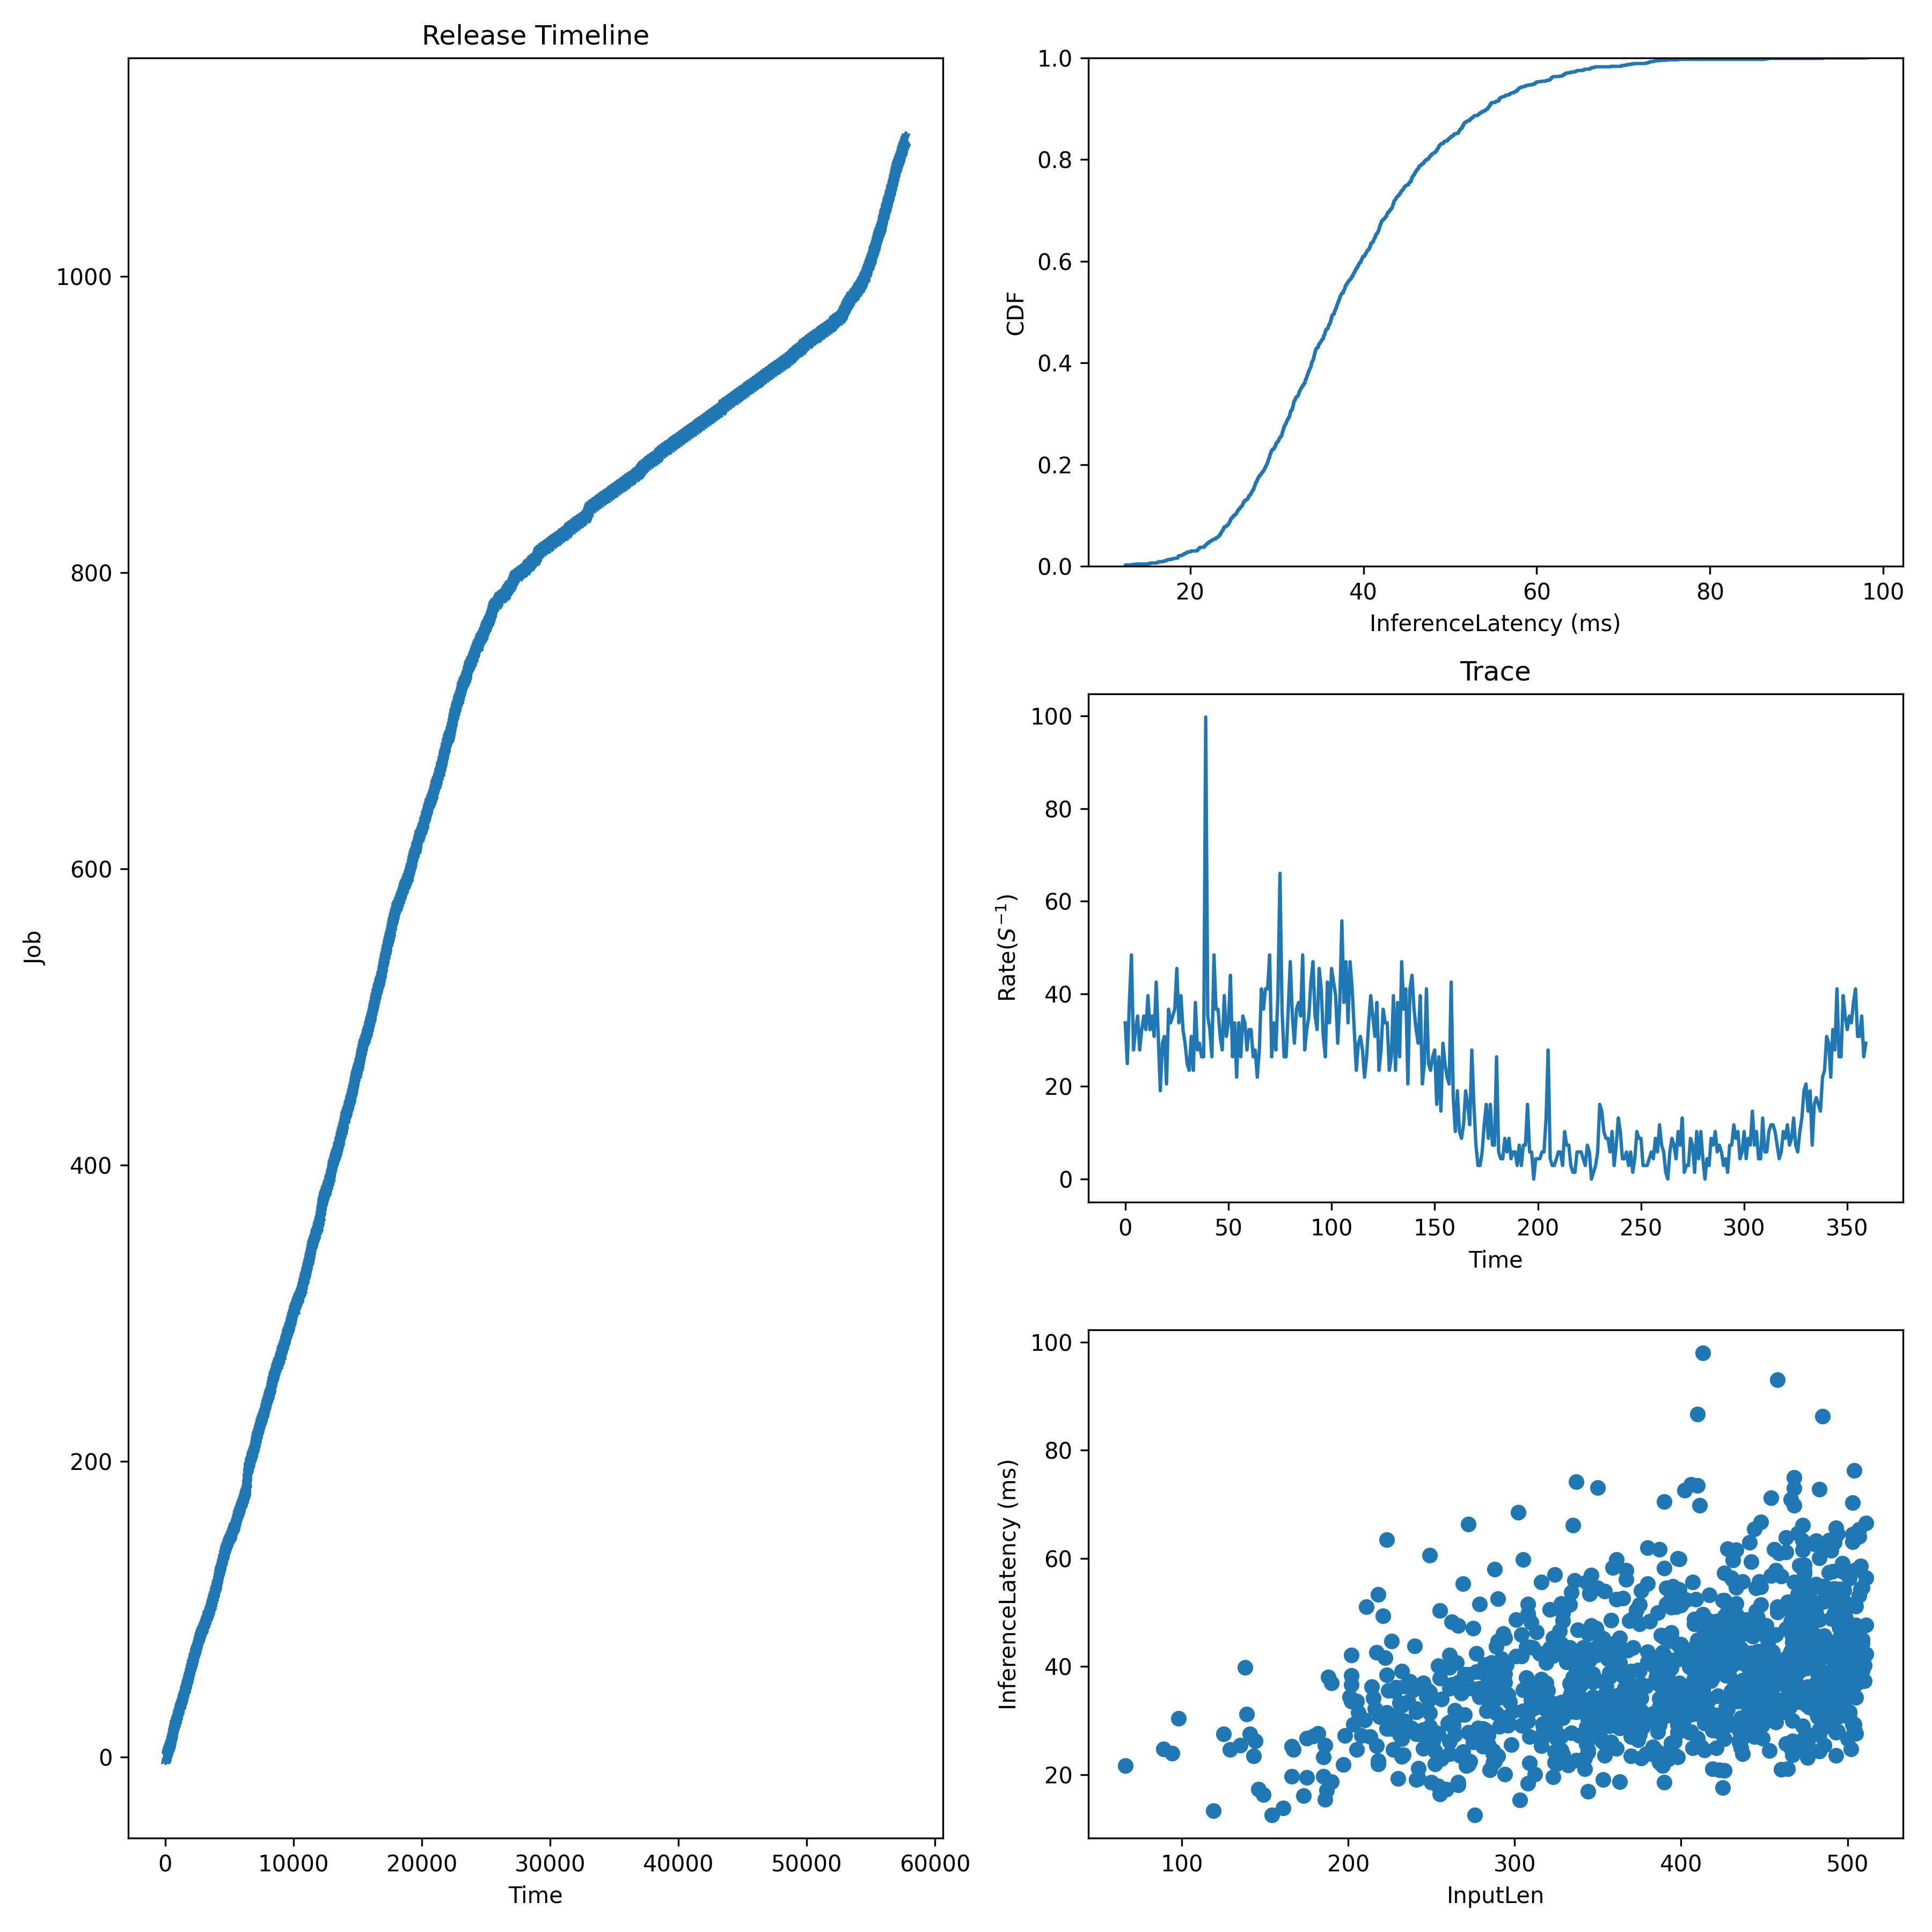

The data file committed next to this chart (first rows):
JobId, InputLen, Length, Admitted
0, 267, 23.58, 0.0
1, 413, 42.68, 32.07
2, 508, 58.58, 64.14
3, 505, 51.12, 96.21
4, 293, 29.47, 128.3
5, 455, 40.41, 160.3
6, 491, 34.81, 213.8
7, 430, 46.13, 267.2
8, 500, 41.85, 320.7
9, 333, 34.44, 347.4
10, 395, 33.24, 374.1
11, 458, 50.95, 400.9
12, 446, 40.67, 427.6
13, 349, 43.49, 454.3
14, 435, 28.13, 481
15, 489, 33.07, 503.9
16, 475, 51.38, 526.8
17, 454, 31.51, 549.8
18, 307, 43.59, 572.7
19, 334, 27.72, 595.6
20, 462, 38.62, 618.5
21, 479, 44.72, 641.4
22, 227, 28.63, 681.5
23, 492, 37.21, 721.5
24, 495, 35.17, 761.6
25, 370, 23.44, 801.7
26, 264, 27.39, 833.8
27, 491, 53.67, 865.9
28, 409, 36.9, 897.9
29, 434, 29.3, 930
30, 478, 47.01, 962.1
31, 229, 36.17, 994.1
32, 437, 23.82, 1026
33, 290, 44.67, 1058
34, 206, 31.49, 1090
35, 395, 32.46, 1122
36, 501, 31.5, 1162
37, 448, 54.74, 1203
38, 479, 32.61, 1243
39, 255, 37.86, 1283
40, 375, 39.19, 1315
41, 353, 43.35, 1347
42, 357, 38.04, 1379
43, 462, 38.91, 1411
44, 500, 26.65, 1443
45, 319, 40.71, 1475
46, 187, 17.03, 1507
47, 260, 29.45, 1539
48, 485, 54.79, 1571
49, 308, 18.41, 1603
50, 308, 49.77, 1636
51, 509, 54.63, 1668
52, 465, 42.09, 1700
53, 445, 28.69, 1732
54, 143, 23.47, 1764
55, 480, 62.63, 1791
56, 380, 42.74, 1817
57, 448, 33.32, 1844
58, 390, 37.24, 1871
59, 357, 29.02, 1897
... 1,034 more rows
